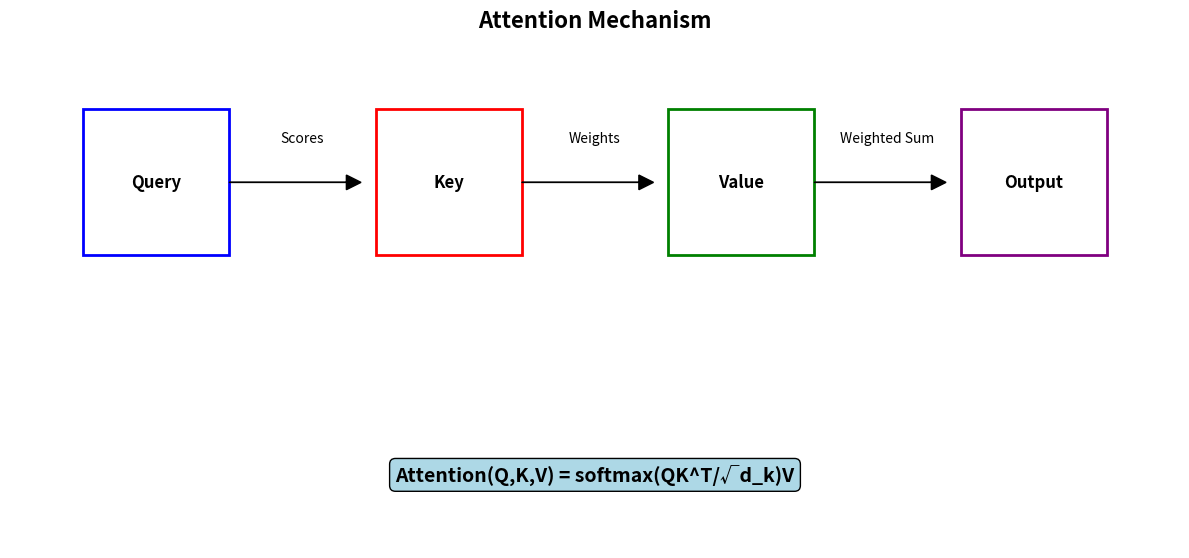
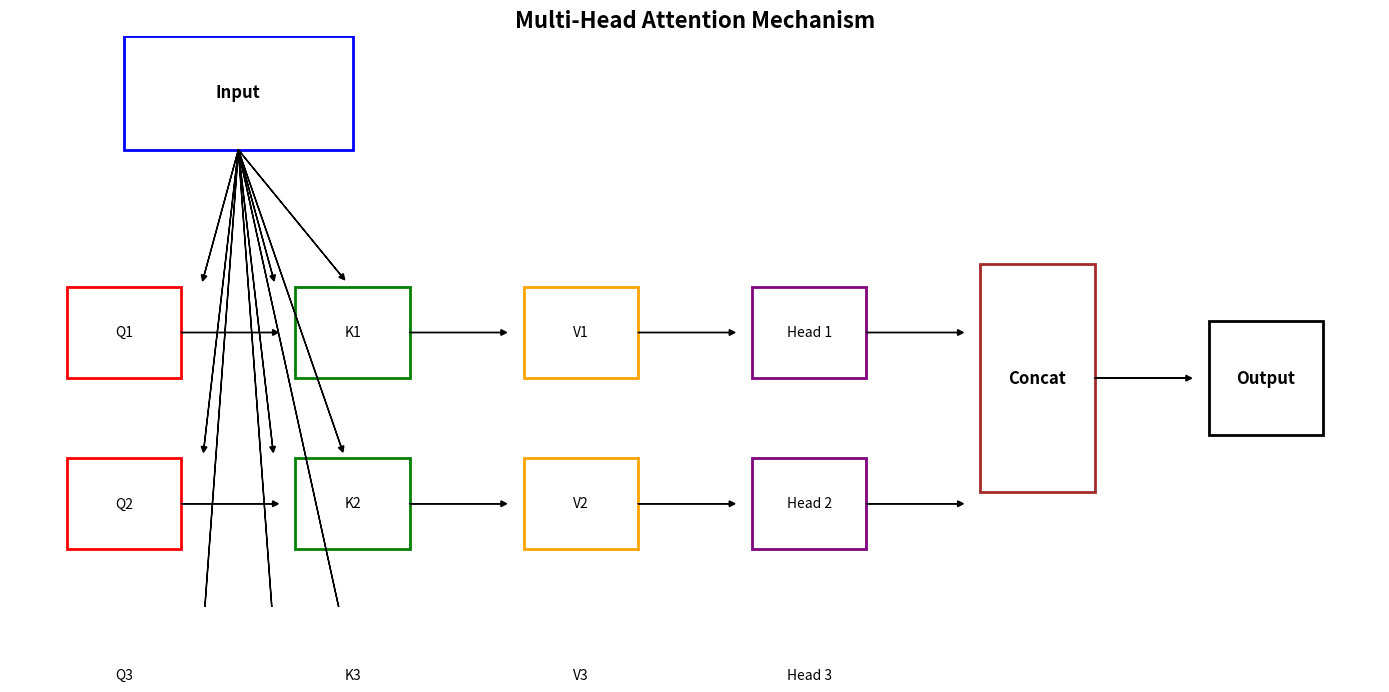

Here is the Python script that generated these plots, in order:
"""
Attention Mechanism Visualizations
"""
import numpy as np
import matplotlib.pyplot as plt
import matplotlib.patches as patches

def plot_attention_mechanism():
    """Plot the basic attention mechanism"""
    fig, ax = plt.subplots(1, 1, figsize=(12, 8))
    
    # Define positions
    query_pos = (1, 6)
    key_pos = (3, 6)
    value_pos = (5, 6)
    output_pos = (7, 6)
    
    # Draw boxes
    ax.add_patch(patches.Rectangle((0.5, 5.5), 1, 1, fill=False, edgecolor='blue', linewidth=2))
    ax.add_patch(patches.Rectangle((2.5, 5.5), 1, 1, fill=False, edgecolor='red', linewidth=2))
    ax.add_patch(patches.Rectangle((4.5, 5.5), 1, 1, fill=False, edgecolor='green', linewidth=2))
    ax.add_patch(patches.Rectangle((6.5, 5.5), 1, 1, fill=False, edgecolor='purple', linewidth=2))
    
    # Add labels
    ax.text(1, 6, 'Query', ha='center', va='center', fontsize=12, weight='bold')
    ax.text(3, 6, 'Key', ha='center', va='center', fontsize=12, weight='bold')
    ax.text(5, 6, 'Value', ha='center', va='center', fontsize=12, weight='bold')
    ax.text(7, 6, 'Output', ha='center', va='center', fontsize=12, weight='bold')
    
    # Draw attention computation
    ax.arrow(1.5, 6, 0.8, 0, head_width=0.1, head_length=0.1, fc='black', ec='black')
    ax.text(2, 6.3, 'Scores', ha='center', va='center', fontsize=10)
    
    ax.arrow(3.5, 6, 0.8, 0, head_width=0.1, head_length=0.1, fc='black', ec='black')
    ax.text(4, 6.3, 'Weights', ha='center', va='center', fontsize=10)
    
    ax.arrow(5.5, 6, 0.8, 0, head_width=0.1, head_length=0.1, fc='black', ec='black')
    ax.text(6, 6.3, 'Weighted Sum', ha='center', va='center', fontsize=10)
    
    # Add formula
    ax.text(4, 4, 'Attention(Q,K,V) = softmax(QK^T/√d_k)V', 
            ha='center', va='center', fontsize=14, weight='bold', 
            bbox=dict(boxstyle="round,pad=0.3", facecolor="lightblue"))
    
    ax.set_xlim(0, 8)
    ax.set_ylim(3.5, 7)
    ax.set_aspect('equal')
    ax.axis('off')
    ax.set_title('Attention Mechanism', fontsize=16, weight='bold')
    
    plt.tight_layout()
    plt.savefig('attention_mechanism.png', dpi=300, bbox_inches='tight')
    plt.close()

def plot_multi_head_attention():
    """Plot multi-head attention mechanism"""
    fig, ax = plt.subplots(1, 1, figsize=(14, 10))
    
    # Draw input
    ax.add_patch(patches.Rectangle((1, 8), 2, 1, fill=False, edgecolor='blue', linewidth=2))
    ax.text(2, 8.5, 'Input', ha='center', va='center', fontsize=12, weight='bold')
    
    # Draw linear transformations
    for i in range(3):
        ax.add_patch(patches.Rectangle((0.5, 6-i*1.5), 1, 0.8, fill=False, edgecolor='red', linewidth=2))
        ax.text(1, 6.4-i*1.5, f'Q{i+1}', ha='center', va='center', fontsize=10)
        
        ax.add_patch(patches.Rectangle((2.5, 6-i*1.5), 1, 0.8, fill=False, edgecolor='green', linewidth=2))
        ax.text(3, 6.4-i*1.5, f'K{i+1}', ha='center', va='center', fontsize=10)
        
        ax.add_patch(patches.Rectangle((4.5, 6-i*1.5), 1, 0.8, fill=False, edgecolor='orange', linewidth=2))
        ax.text(5, 6.4-i*1.5, f'V{i+1}', ha='center', va='center', fontsize=10)
    
    # Draw attention heads
    for i in range(3):
        ax.add_patch(patches.Rectangle((6.5, 6-i*1.5), 1, 0.8, fill=False, edgecolor='purple', linewidth=2))
        ax.text(7, 6.4-i*1.5, f'Head {i+1}', ha='center', va='center', fontsize=10)
    
    # Draw concatenation
    ax.add_patch(patches.Rectangle((8.5, 5), 1, 2, fill=False, edgecolor='brown', linewidth=2))
    ax.text(9, 6, 'Concat', ha='center', va='center', fontsize=12, weight='bold')
    
    # Draw output
    ax.add_patch(patches.Rectangle((10.5, 5.5), 1, 1, fill=False, edgecolor='black', linewidth=2))
    ax.text(11, 6, 'Output', ha='center', va='center', fontsize=12, weight='bold')
    
    # Add arrows
    for i in range(3):
        # Input to Q,K,V
        ax.arrow(2, 8, -0.3, -1.1-i*1.5, head_width=0.05, head_length=0.05, fc='black', ec='black')
        ax.arrow(2, 8, 0.3, -1.1-i*1.5, head_width=0.05, head_length=0.05, fc='black', ec='black')
        ax.arrow(2, 8, 0.9, -1.1-i*1.5, head_width=0.05, head_length=0.05, fc='black', ec='black')
        
        # Q,K,V to heads
        ax.arrow(1.5, 6.4-i*1.5, 0.8, 0, head_width=0.05, head_length=0.05, fc='black', ec='black')
        ax.arrow(3.5, 6.4-i*1.5, 0.8, 0, head_width=0.05, head_length=0.05, fc='black', ec='black')
        ax.arrow(5.5, 6.4-i*1.5, 0.8, 0, head_width=0.05, head_length=0.05, fc='black', ec='black')
        
        # Heads to concat
        ax.arrow(7.5, 6.4-i*1.5, 0.8, 0, head_width=0.05, head_length=0.05, fc='black', ec='black')
    
    # Concat to output
    ax.arrow(9.5, 6, 0.8, 0, head_width=0.05, head_length=0.05, fc='black', ec='black')
    
    ax.set_xlim(0, 12)
    ax.set_ylim(4, 9)
    ax.set_aspect('equal')
    ax.axis('off')
    ax.set_title('Multi-Head Attention Mechanism', fontsize=16, weight='bold')
    
    plt.tight_layout()
    plt.savefig('multi_head_attention.png', dpi=300, bbox_inches='tight')
    plt.close()

if __name__ == "__main__":
    print("�� Creating Attention Visualizations...")
    
    plot_attention_mechanism()
    plot_multi_head_attention()
    
    print("✅ Attention visualizations created!")
